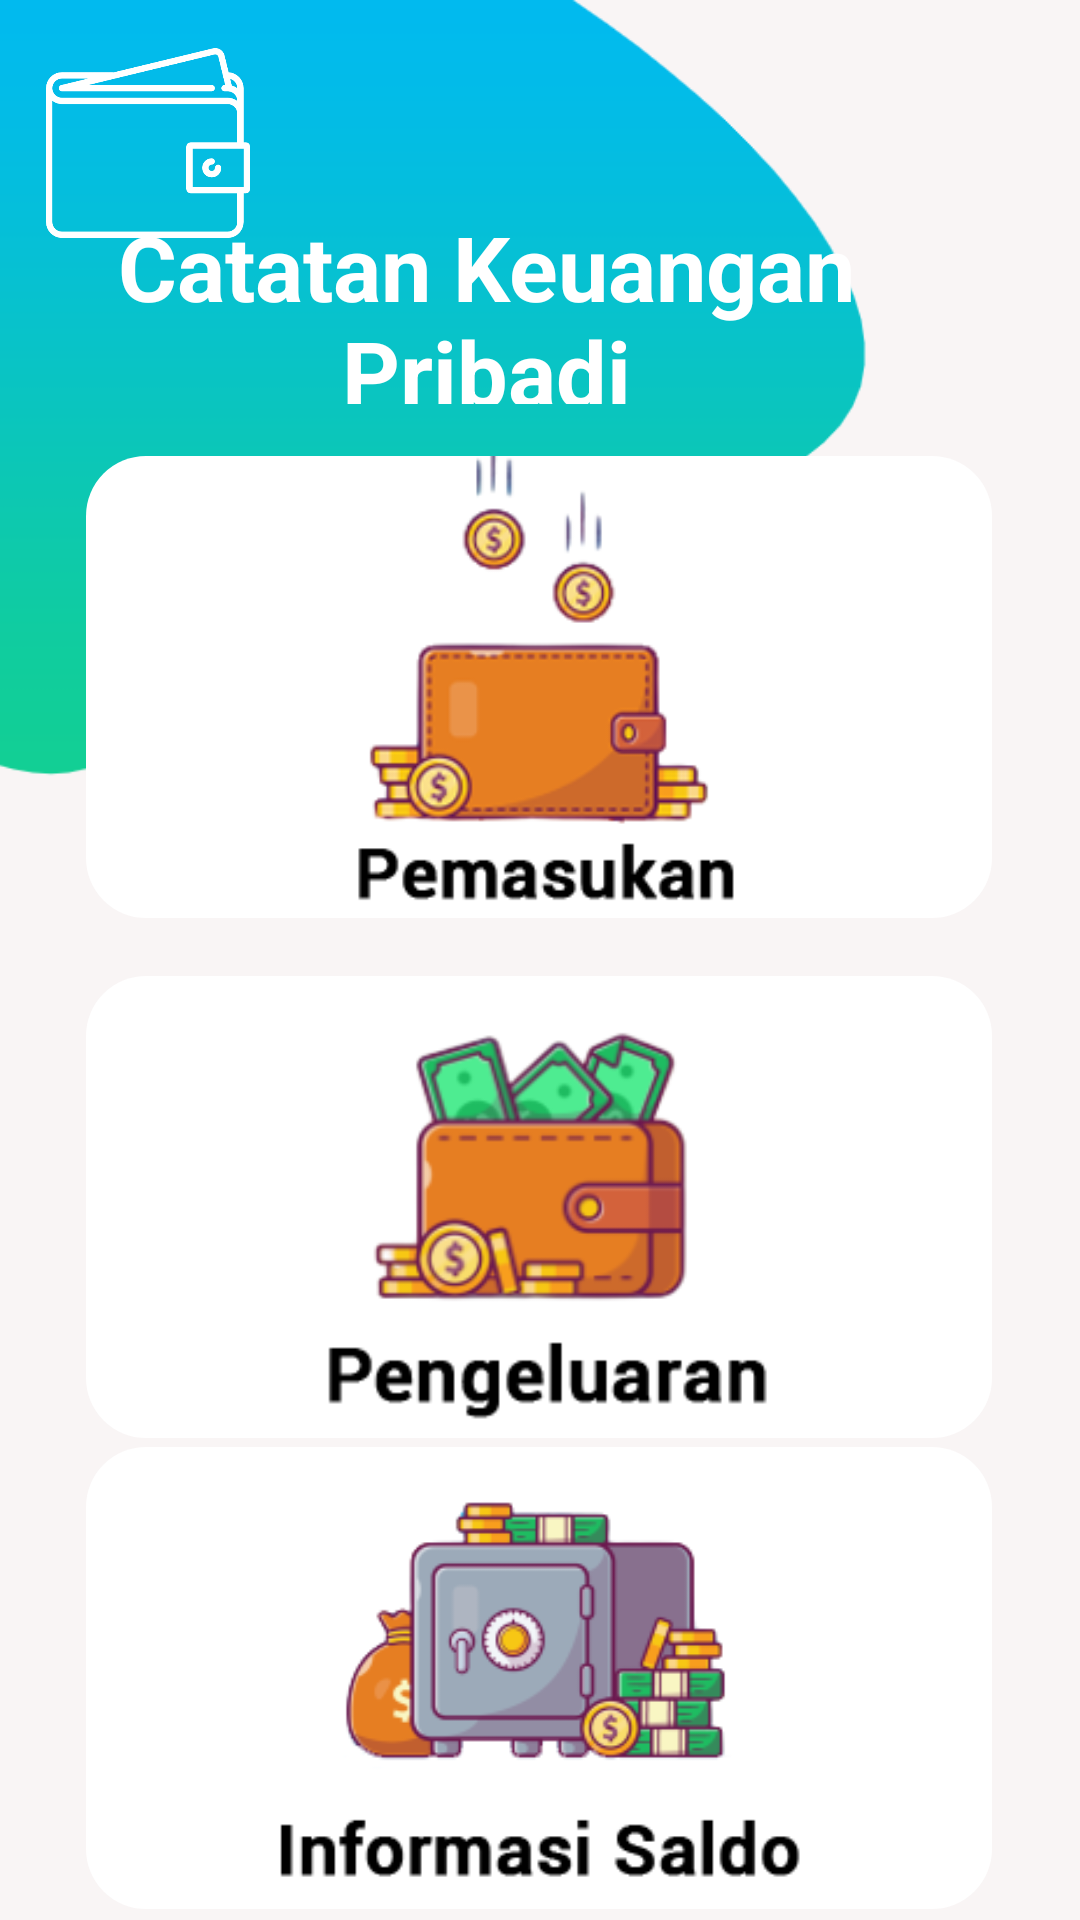

Write the Android layout XML for this screen, with the resource values it uses.
<!-- AndroidManifest.xml: application theme Theme.CatatanKeuanganPribadi -->
<!-- res/layout/activity_menu_utama.xml -->
<?xml version="1.0" encoding="utf-8"?>
<androidx.constraintlayout.widget.ConstraintLayout xmlns:android="http://schemas.android.com/apk/res/android"
    xmlns:app="http://schemas.android.com/apk/res-auto"
    xmlns:tools="http://schemas.android.com/tools"
    android:layout_width="match_parent"
    android:layout_height="match_parent"
    android:background="#1ECCA8A8"
    tools:context=".MenuUtamaActivity">

    <ImageView
        android:id="@+id/imageView5"
        android:layout_width="506dp"
        android:layout_height="264dp"
        app:layout_constraintBottom_toBottomOf="parent"
        app:layout_constraintEnd_toEndOf="parent"
        app:layout_constraintHorizontal_bias="1.0"
        app:layout_constraintStart_toStartOf="parent"
        app:layout_constraintTop_toTopOf="parent"
        app:layout_constraintVertical_bias="0.0"
        app:srcCompat="@drawable/ic_auth_background" />

    <ImageView
        android:id="@+id/imageView6"
        android:layout_width="302dp"
        android:layout_height="154dp"
        android:background="@drawable/btnutama"
        android:onClick="pemasukan"
        app:layout_constraintBottom_toBottomOf="parent"
        app:layout_constraintEnd_toEndOf="parent"
        app:layout_constraintHorizontal_bias="0.495"
        app:layout_constraintStart_toStartOf="parent"
        app:layout_constraintTop_toTopOf="parent"
        app:layout_constraintVertical_bias="0.313"
        app:srcCompat="@drawable/ic_receive" />

    <ImageView
        android:id="@+id/imageView8"
        android:layout_width="302dp"
        android:layout_height="154dp"
        android:background="@drawable/btnutama"
        android:onClick="pengeluaran"
        app:layout_constraintBottom_toBottomOf="parent"
        app:layout_constraintEnd_toEndOf="parent"
        app:layout_constraintHorizontal_bias="0.495"
        app:layout_constraintStart_toStartOf="parent"
        app:layout_constraintTop_toBottomOf="@+id/imageView6"
        app:layout_constraintVertical_bias="0.107"
        app:srcCompat="@drawable/ic_out" />

    <ImageView
        android:id="@+id/imageView9"
        android:layout_width="302dp"
        android:layout_height="154dp"
        android:background="@drawable/btnutama"
        app:layout_constraintBottom_toBottomOf="parent"
        app:layout_constraintEnd_toEndOf="parent"
        app:layout_constraintHorizontal_bias="0.495"
        app:layout_constraintStart_toStartOf="parent"
        app:layout_constraintTop_toBottomOf="@+id/imageView8"
        app:layout_constraintVertical_bias="0.451"
        app:srcCompat="@drawable/ic_cttn" />

    <ImageView
        android:id="@+id/imageView10"
        android:layout_width="80dp"
        android:layout_height="68dp"
        app:layout_constraintBottom_toBottomOf="parent"
        app:layout_constraintEnd_toEndOf="parent"
        app:layout_constraintHorizontal_bias="0.033"
        app:layout_constraintStart_toStartOf="parent"
        app:layout_constraintTop_toTopOf="parent"
        app:layout_constraintVertical_bias="0.024"
        app:srcCompat="@drawable/icon" />

    <TextView
        android:id="@+id/textView8"
        android:layout_width="324dp"
        android:layout_height="66dp"
        android:gravity="center"
        android:shadowColor="#000000"
        android:text="Catatan Keuangan Pribadi"
        android:textColor="#FFFFFF"
        android:textColorHighlight="#FFFFFF"
        android:textSize="30sp"
        android:textStyle="bold"
        app:layout_constraintBottom_toTopOf="@+id/imageView6"
        app:layout_constraintEnd_toEndOf="parent"
        app:layout_constraintHorizontal_bias="0.0"
        app:layout_constraintStart_toStartOf="parent"
        app:layout_constraintTop_toTopOf="parent"
        app:layout_constraintVertical_bias="0.8" />

</androidx.constraintlayout.widget.ConstraintLayout>
<!-- resources referenced by this layout -->
<resources>
  <!-- drawable btnutama (drawable-v24) -->
  <?xml version="1.0" encoding="utf-8"?>
  <shape
      xmlns:android="http://schemas.android.com/apk/res/android"
      android:shape="rectangle">
  
      <solid
          android:color="#FFFF"
          />
      <corners
          android:radius="20dp"
          />
  
  </shape>
  <!-- drawable ic_auth_background: png bitmap (drawable, 9053 bytes) -->
  <!-- drawable ic_cttn: png bitmap (drawable-v24, 19154 bytes) -->
  <!-- drawable ic_out: png bitmap (drawable-v24, 20312 bytes) -->
  <!-- drawable ic_receive: png bitmap (drawable-v24, 23095 bytes) -->
  <!-- drawable icon: png bitmap (drawable, 11384 bytes) -->
  <style name="Theme.CatatanKeuanganPribadi" parent="Theme.MaterialComponents.DayNight.NoActionBar">
          
          <item name="colorPrimary">@color/purple_500</item>
          <item name="colorPrimaryVariant">@color/purple_700</item>
          <item name="colorOnPrimary">@color/white</item>
          
          <item name="colorSecondary">@color/teal_200</item>
          <item name="colorSecondaryVariant">@color/teal_700</item>
          <item name="colorOnSecondary">@color/black</item>
          
          <item name="android:statusBarColor" tools:targetApi="l">?attr/colorPrimaryVariant</item>
          
      </style>
  <color name="purple_500">#01baef</color>
  <color name="purple_700">#039BE5</color>
  <color name="white">#FFFFFFFF</color>
  <color name="teal_200">#FF03DAC5</color>
  <color name="teal_700">#FF018786</color>
  <color name="black">#FF000000</color>
</resources>
